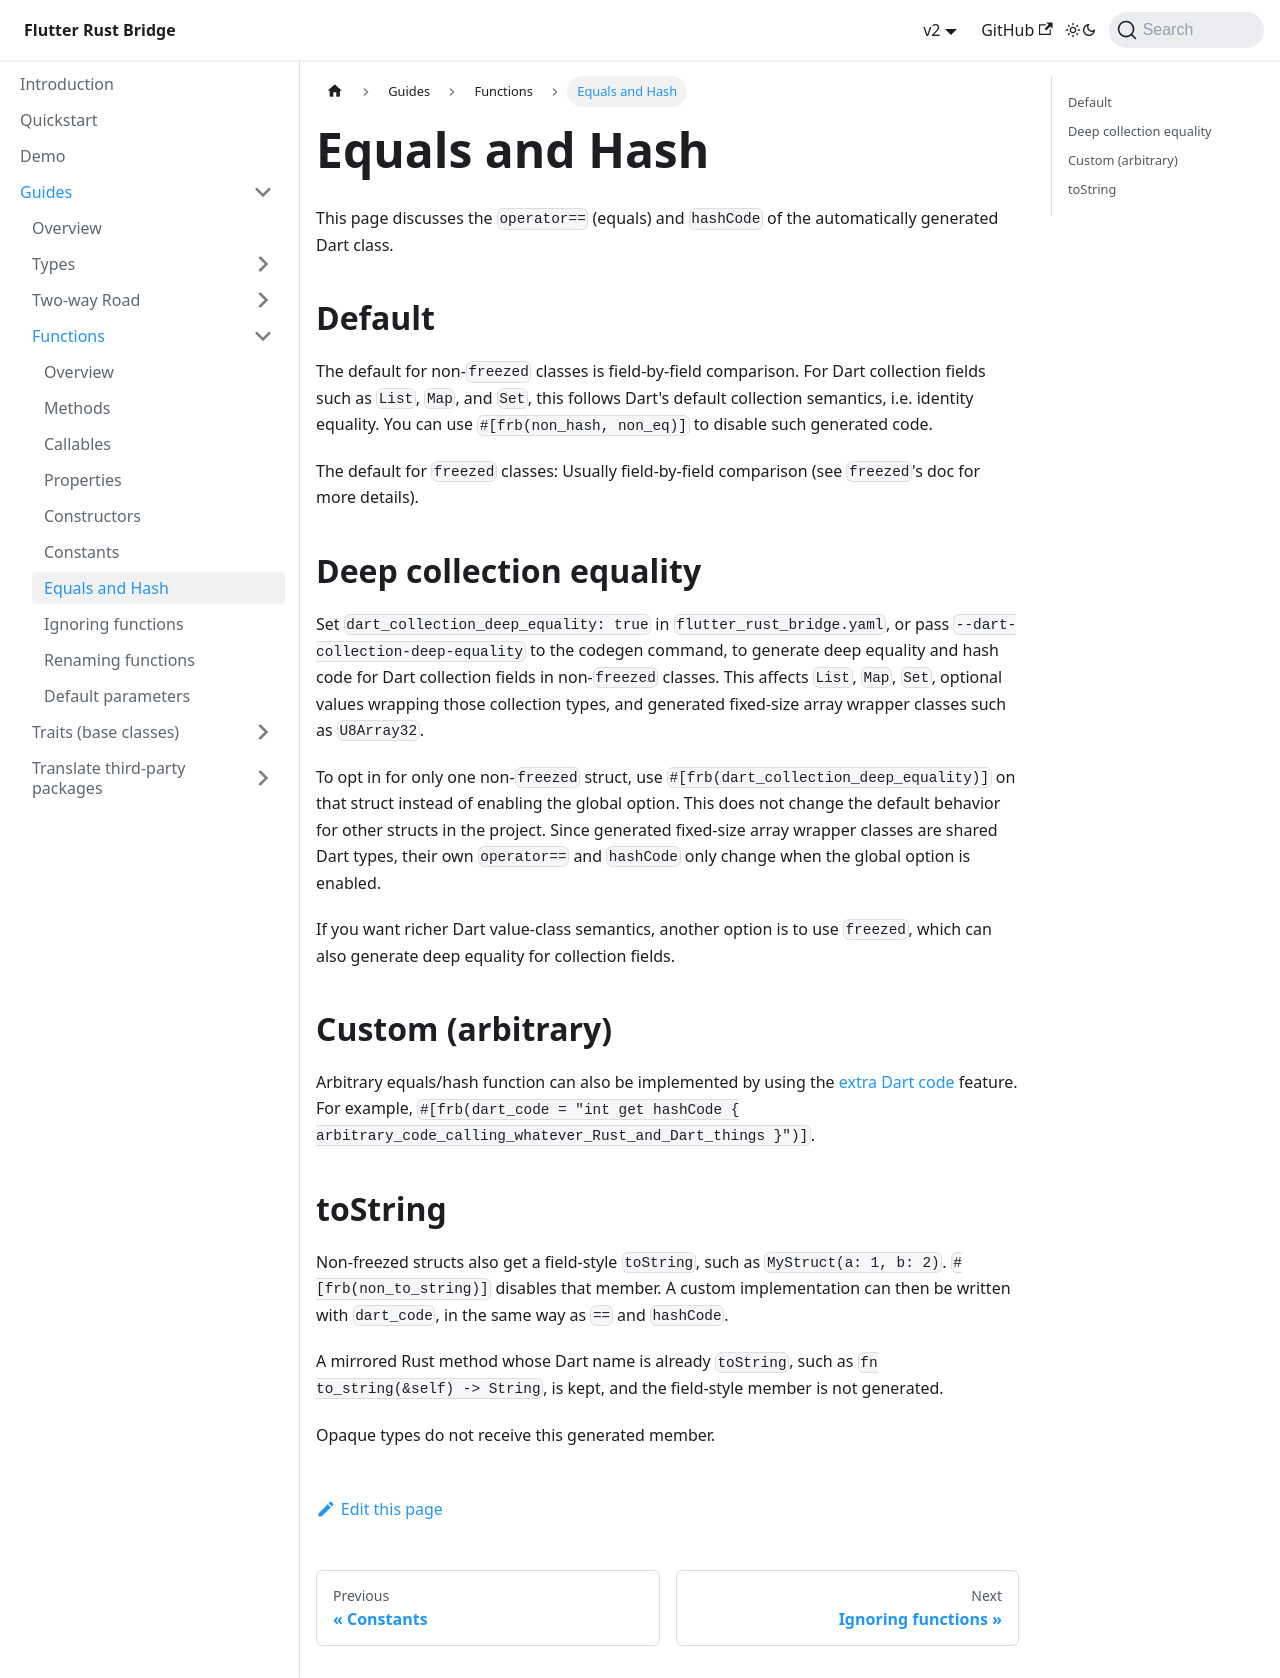

repository: fzyzcjy/flutter_rust_bridge · page: guides/functions/eq-hash.html · generator: docusaurus

# Equals and Hash

This page discusses the `operator==` (equals) and `hashCode` of the automatically generated Dart class.

## Default

The default for non-`freezed` classes is field-by-field comparison.
For Dart collection fields such as `List`, `Map`, and `Set`, this follows Dart's default collection semantics, i.e. identity equality.
You can use `#[frb(non_hash, non_eq)]` to disable such generated code.

The default for `freezed` classes: Usually field-by-field comparison (see `freezed`'s doc for more details).

## Deep collection equality

Set `dart_collection_deep_equality: true` in `flutter_rust_bridge.yaml`, or pass `--dart-collection-deep-equality` to the codegen command, to generate deep equality and hash code for Dart collection fields in non-`freezed` classes.
This affects `List`, `Map`, `Set`, optional values wrapping those collection types, and generated fixed-size array wrapper classes such as `U8Array32`.

To opt in for only one non-`freezed` struct, use `#[frb(dart_collection_deep_equality)]` on that struct instead of enabling the global option.
This does not change the default behavior for other structs in the project.
Since generated fixed-size array wrapper classes are shared Dart types, their own `operator==` and `hashCode` only change when the global option is enabled.

If you want richer Dart value-class semantics, another option is to use `freezed`, which can also generate deep equality for collection fields.

## Custom (arbitrary)

Arbitrary equals/hash function can also be implemented by using the [extra Dart code](../misc-features/dart-code)
feature.
For example, `#[frb(dart_code = "int get hashCode { arbitrary_code_calling_whatever_Rust_and_Dart_things }")]`.

## toString

Non-freezed structs also get a field-style `toString`, such as `MyStruct(a: 1, b: 2)`.
`#[frb(non_to_string)]` disables that member. A custom implementation can then be written with `dart_code`, in the same way as `==` and `hashCode`.

A mirrored Rust method whose Dart name is already `toString`, such as `fn to_string(&self) -> String`, is kept, and the field-style member is not generated.

Opaque types do not receive this generated member.
